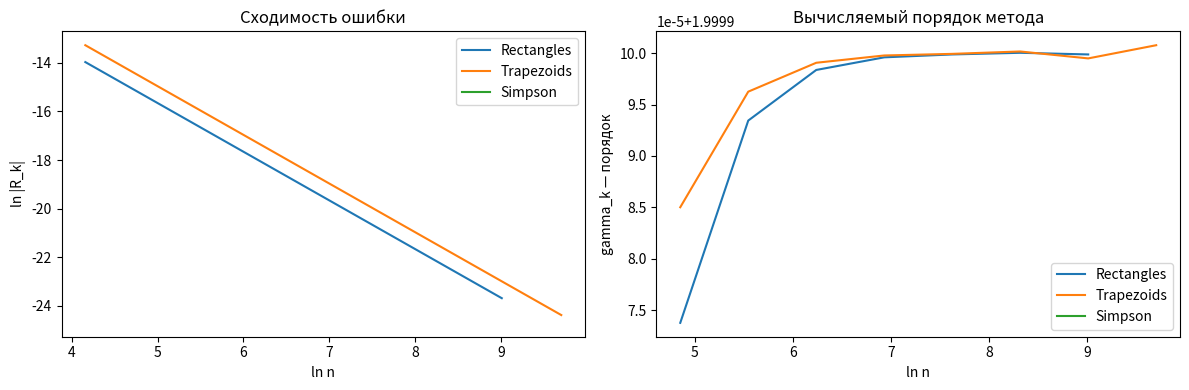

Python code for this plot:
import numpy as np
import matplotlib.pyplot as plt
from scipy.integrate import fixed_quad

def f(x):
    return np.arctan(x) / x

def rect_rule(f, a, b, n):
    h = (b - a) / n
    x = a + h * (np.arange(n) + 0.5)
    return h * np.sum(f(x))

def trapz_rule(f, a, b, n):
    h = (b - a) / n
    x = a + h * np.arange(n + 1)
    y = f(x)
    return h * (0.5*y[0] + np.sum(y[1:-1]) + 0.5*y[-1])

def simpson_rule(f, a, b, n):
    if n % 2 != 0:
        n += 1
    h = (b - a) / n
    x = a + h * np.arange(n + 1)
    y = f(x)
    return (h/3) * (y[0] + 2*np.sum(y[2:n:2]) + 4*np.sum(y[1:n:2]) + y[n])

# Контроль по заданной точности

def adaptive_integrate(method, f, a, b, eps, gamma, n_start=32, n_max=100000):
    Rs, Ns, Is = [], [], []
    n = n_start
    I0 = method(f, a, b, n)
    while n < n_max:
        n2 = n * 2
        I1 = method(f, a, b, n2)
        R = (I1 - I0) / (2**gamma - 1)
        Rs.append(np.abs(R)); Ns.append(np.log(n2)); Is.append(I1)
        if np.abs(R) < eps:
            I_runget = I1 + R
            return I_runget, n2, Rs, Ns, Is
        n = n2
        I0 = I1
    return I1, n, Rs, Ns, Is

# Интервал интегрирования
a, b = 2.5, 3.7

eps = 1e-10  # требуемая точность
# Применяем все три метода:
I_rect, nR, RsR, NsR, IsR = adaptive_integrate(rect_rule, f, a, b, eps, gamma=2)
I_trapz, nT, RsT, NsT, IsT = adaptive_integrate(trapz_rule, f, a, b, eps, gamma=2)
I_simp, nS, RsS, NsS, IsS = adaptive_integrate(simpson_rule, f, a, b, eps, gamma=4)

print("Результаты с точностью", eps)
print(" Центральные прямоугольники:", I_rect, ", n =", nR)
print(" Трапеции:", I_trapz, ", n =", nT)
print(" Симпсон:", I_simp, ", n =", nS)

# Метод Гаусса-Лежандра (5 узлов, таблица из методички по SciPy)
I_gauss5, _ = fixed_quad(f, a, b, n=5)
print(" Гаусс-Лежандр (n=5):", I_gauss5)

# Визуализация ошибок и порядка
plt.figure(figsize=(12,4))
plt.subplot(1,2,1)
plt.plot(NsR, np.log(RsR), label='Rectangles')
plt.plot(NsT, np.log(RsT), label='Trapezoids')
plt.plot(NsS, np.log(RsS), label='Simpson')
plt.xlabel('ln n'); plt.ylabel('ln |R_k|')
plt.legend(); plt.title('Сходимость ошибки')
plt.subplot(1,2,2)
plt.plot(NsR[1:], -np.diff(np.log(RsR))/np.diff(NsR), label='Rectangles')
plt.plot(NsT[1:], -np.diff(np.log(RsT))/np.diff(NsT), label='Trapezoids')
plt.plot(NsS[1:], -np.diff(np.log(RsS))/np.diff(NsS), label='Simpson')
plt.xlabel('ln n'); plt.ylabel('gamma_k — порядок')
plt.legend(); plt.title('Вычисляемый порядок метода')
plt.tight_layout(); plt.show()

